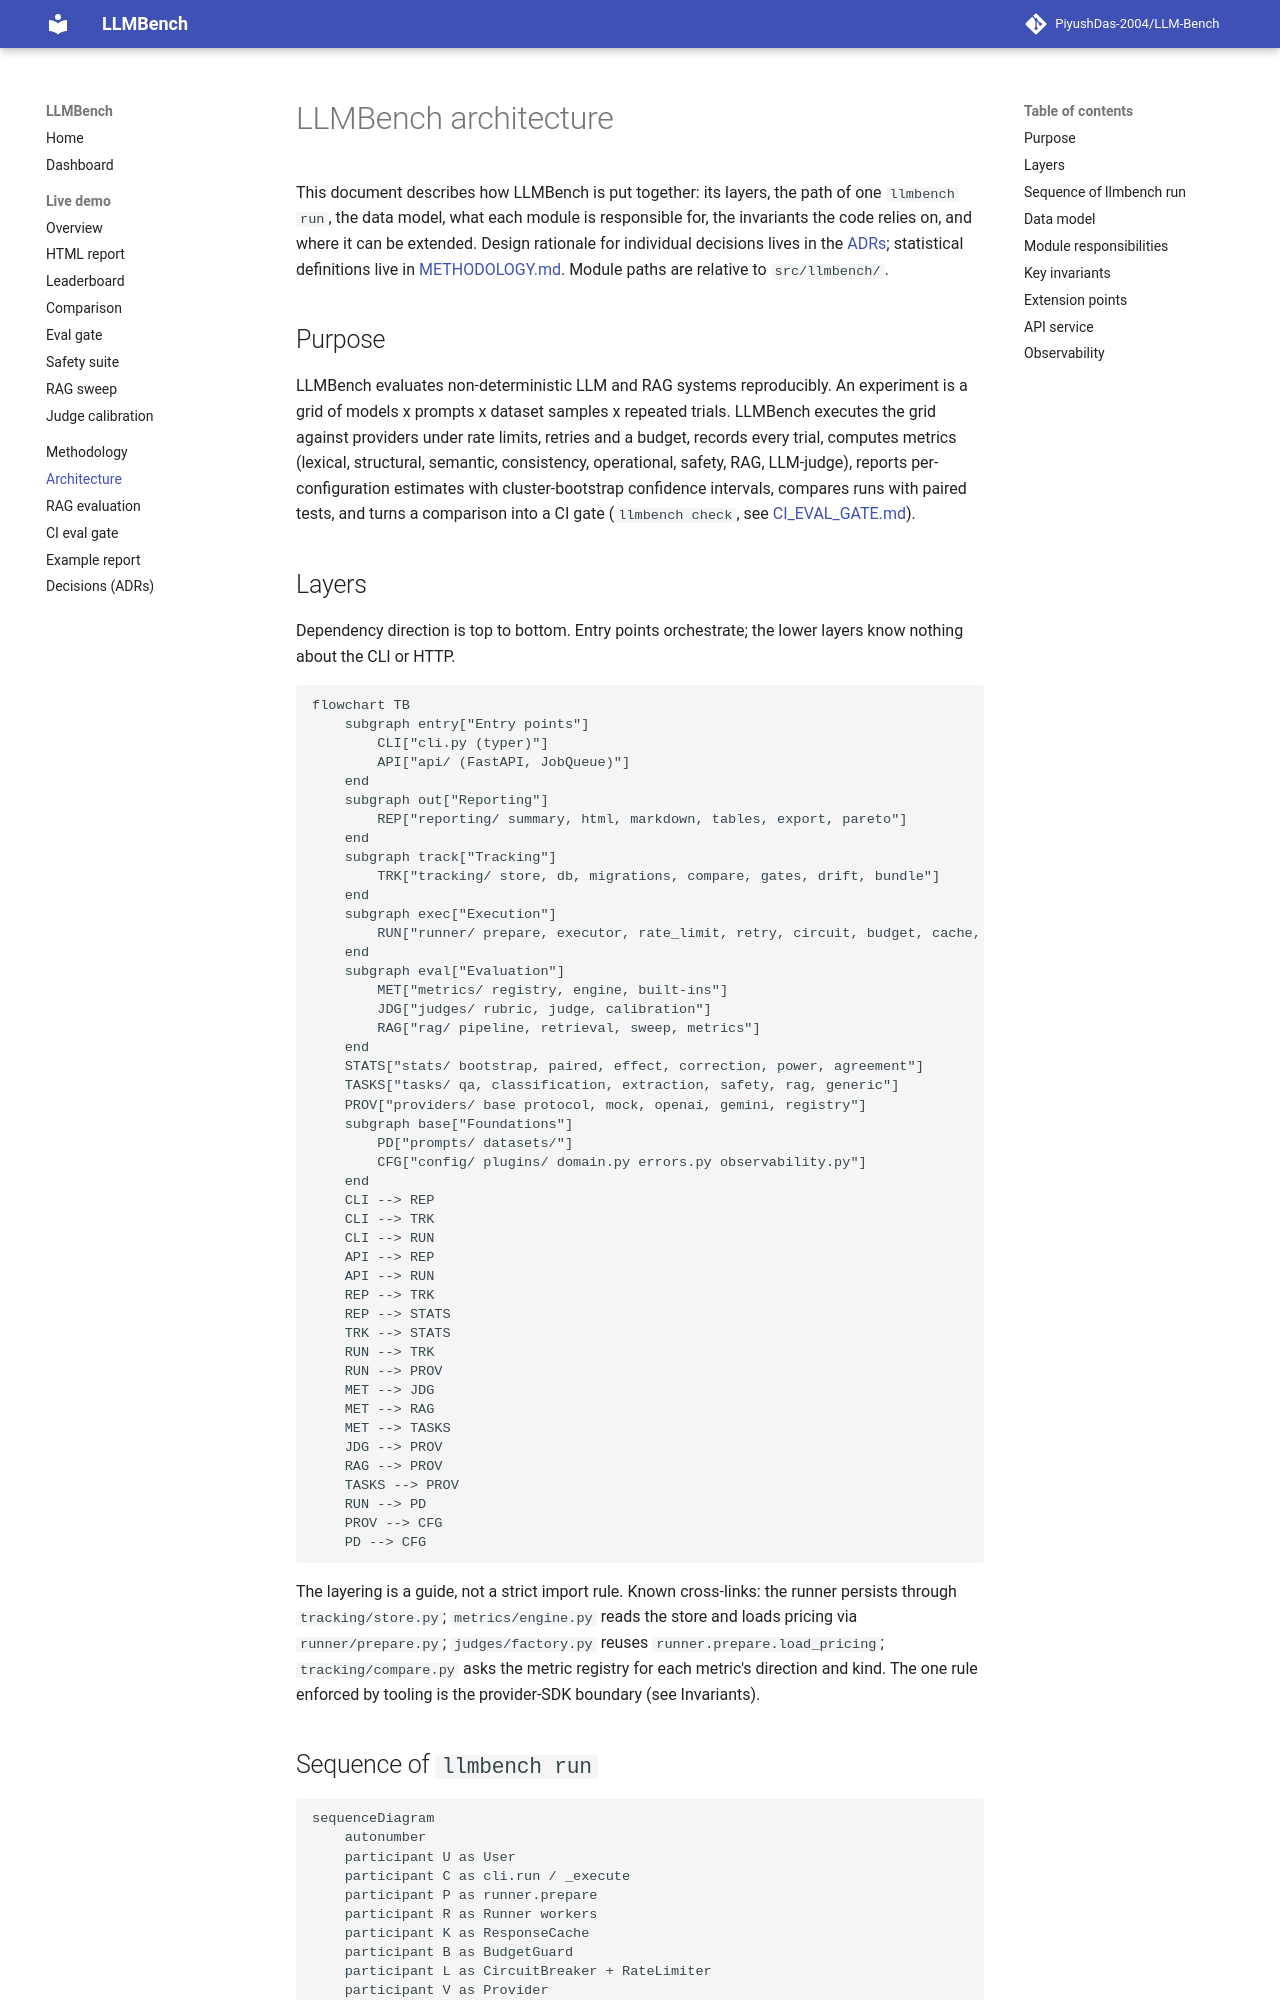

repository: PiyushDas-2004/LLM-Bench · page: ARCHITECTURE/index.html · generator: mkdocs

# LLMBench architecture

This document describes how LLMBench is put together: its layers, the path of one
`llmbench run`, the data model, what each module is responsible for, the invariants the code
relies on, and where it can be extended. Design rationale for individual decisions lives in
the [ADRs](adr/README.md); statistical definitions live in [METHODOLOGY.md](METHODOLOGY.md).
Module paths are relative to `src/llmbench/`.

## Purpose

LLMBench evaluates non-deterministic LLM and RAG systems reproducibly. An experiment is a grid
of models x prompts x dataset samples x repeated trials. LLMBench executes the grid against
providers under rate limits, retries and a budget, records every trial, computes metrics
(lexical, structural, semantic, consistency, operational, safety, RAG, LLM-judge), reports
per-configuration estimates with cluster-bootstrap confidence intervals, compares runs with
paired tests, and turns a comparison into a CI gate (`llmbench check`, see
[CI_EVAL_GATE.md](CI_EVAL_GATE.md)).

## Layers

Dependency direction is top to bottom. Entry points orchestrate; the lower layers know nothing
about the CLI or HTTP.

```mermaid
flowchart TB
    subgraph entry["Entry points"]
        CLI["cli.py (typer)"]
        API["api/ (FastAPI, JobQueue)"]
    end
    subgraph out["Reporting"]
        REP["reporting/ summary, html, markdown, tables, export, pareto"]
    end
    subgraph track["Tracking"]
        TRK["tracking/ store, db, migrations, compare, gates, drift, bundle"]
    end
    subgraph exec["Execution"]
        RUN["runner/ prepare, executor, rate_limit, retry, circuit, budget, cache, manifest, plan"]
    end
    subgraph eval["Evaluation"]
        MET["metrics/ registry, engine, built-ins"]
        JDG["judges/ rubric, judge, calibration"]
        RAG["rag/ pipeline, retrieval, sweep, metrics"]
    end
    STATS["stats/ bootstrap, paired, effect, correction, power, agreement"]
    TASKS["tasks/ qa, classification, extraction, safety, rag, generic"]
    PROV["providers/ base protocol, mock, openai, gemini, registry"]
    subgraph base["Foundations"]
        PD["prompts/ datasets/"]
        CFG["config/ plugins/ domain.py errors.py observability.py"]
    end
    CLI --> REP
    CLI --> TRK
    CLI --> RUN
    API --> REP
    API --> RUN
    REP --> TRK
    REP --> STATS
    TRK --> STATS
    RUN --> TRK
    RUN --> PROV
    MET --> JDG
    MET --> RAG
    MET --> TASKS
    JDG --> PROV
    RAG --> PROV
    TASKS --> PROV
    RUN --> PD
    PROV --> CFG
    PD --> CFG
```

The layering is a guide, not a strict import rule. Known cross-links: the runner persists
through `tracking/store.py`; `metrics/engine.py` reads the store and loads pricing via
`runner/prepare.py`; `judges/factory.py` reuses `runner.prepare.load_pricing`;
`tracking/compare.py` asks the metric registry for each metric's direction and kind. The one
rule enforced by tooling is the provider-SDK boundary (see Invariants).
